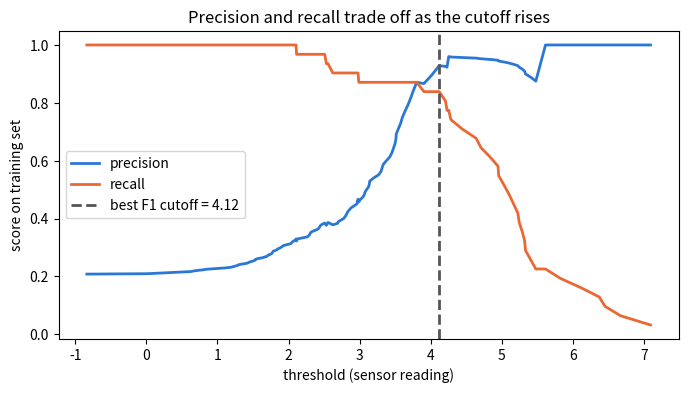

Python code for this plot:
import numpy as np
import matplotlib.pyplot as plt

SEED = 20260804
rng = np.random.default_rng(SEED)

SEED = 20260804
data_rng = np.random.default_rng(SEED)
readings_ok    = data_rng.normal(2.5, 1.0, size=160)   # healthy parts
readings_fault = data_rng.normal(5.0, 1.2, size=40)    # faulty parts

X = np.concatenate([readings_ok, readings_fault])
y = np.concatenate([np.zeros(160, dtype=int), np.ones(40, dtype=int)])

order = data_rng.permutation(200)
X, y = X[order], y[order]
X_train, y_train = X[:150], y[:150]
X_test,  y_test  = X[150:], y[150:]

# (a) candidate cutoffs: midpoints of the sorted training readings
s = np.sort(X_train)
thresholds = (s[:-1] + s[1:]) / 2
print(thresholds.shape)

# (b) the whole sweep at once, via broadcasting
preds = X_train[None, :] >= thresholds[:, None]        # (149, 150) bool
TPs = np.sum(preds & (y_train == 1)[None, :], axis=1)  # per-threshold counts
FPs = np.sum(preds & (y_train == 0)[None, :], axis=1)
FNs = np.sum(~preds & (y_train == 1)[None, :], axis=1)

flagged = TPs + FPs
precisions = np.where(flagged > 0, TPs / np.maximum(flagged, 1), 0.0)
recalls    = TPs / (TPs + FNs)          # denominator is always the 30+ positives
pr_sum     = precisions + recalls
f1s = np.where(pr_sum > 0, 2 * precisions * recalls / np.maximum(pr_sum, 1e-12), 0.0)
print(precisions.shape, recalls.shape, f1s.shape)

# (c) best training-F1 cutoff, then the honest test-set measurement
best_i = int(np.argmax(f1s))
best_t = float(thresholds[best_i])
print(f"best_t = {best_t:.3f}  (training F1 = {f1s[best_i]:.3f})")

test_flag = X_test >= best_t
TP = np.sum(test_flag & (y_test == 1))
FP = np.sum(test_flag & (y_test == 0))
FN = np.sum(~test_flag & (y_test == 1))
test_precision = TP / (TP + FP)
test_recall    = TP / (TP + FN)
test_f1        = 2 * test_precision * test_recall / (test_precision + test_recall)
print(f"test precision = {test_precision:.3f}  recall = {test_recall:.3f}  F1 = {test_f1:.3f}")

# (d) the precision-recall tradeoff picture
fig, ax = plt.subplots(figsize=(8, 4))
ax.plot(thresholds, precisions, color="#2a78d6", linewidth=2, label="precision")
ax.plot(thresholds, recalls,    color="#eb6834", linewidth=2, label="recall")
ax.axvline(best_t, color="#555555", linewidth=2, linestyle="--",
           label=f"best F1 cutoff = {best_t:.2f}")
ax.set_xlabel("threshold (sensor reading)")
ax.set_ylabel("score on training set")
ax.set_title("Precision and recall trade off as the cutoff rises")
ax.legend(loc="center left")
plt.show()

assert thresholds.shape == (149,)
assert precisions.shape == (149,) and recalls.shape == (149,) and f1s.shape == (149,)
assert np.isclose(best_t, 4.120487934911861, atol=1e-9, rtol=0)
assert np.isclose(f1s[best_i], 0.8813559322033899, atol=1e-9, rtol=0)
assert np.isclose(test_precision, 1.0, atol=1e-9, rtol=0)
assert np.isclose(test_recall, 0.5555555555555556, atol=1e-9, rtol=0)
assert np.isclose(test_f1, 0.7142857142857143, atol=1e-9, rtol=0)
# recall is non-increasing as the cutoff rises
assert np.all(np.diff(recalls) <= 1e-12)
print("p14 OK")
